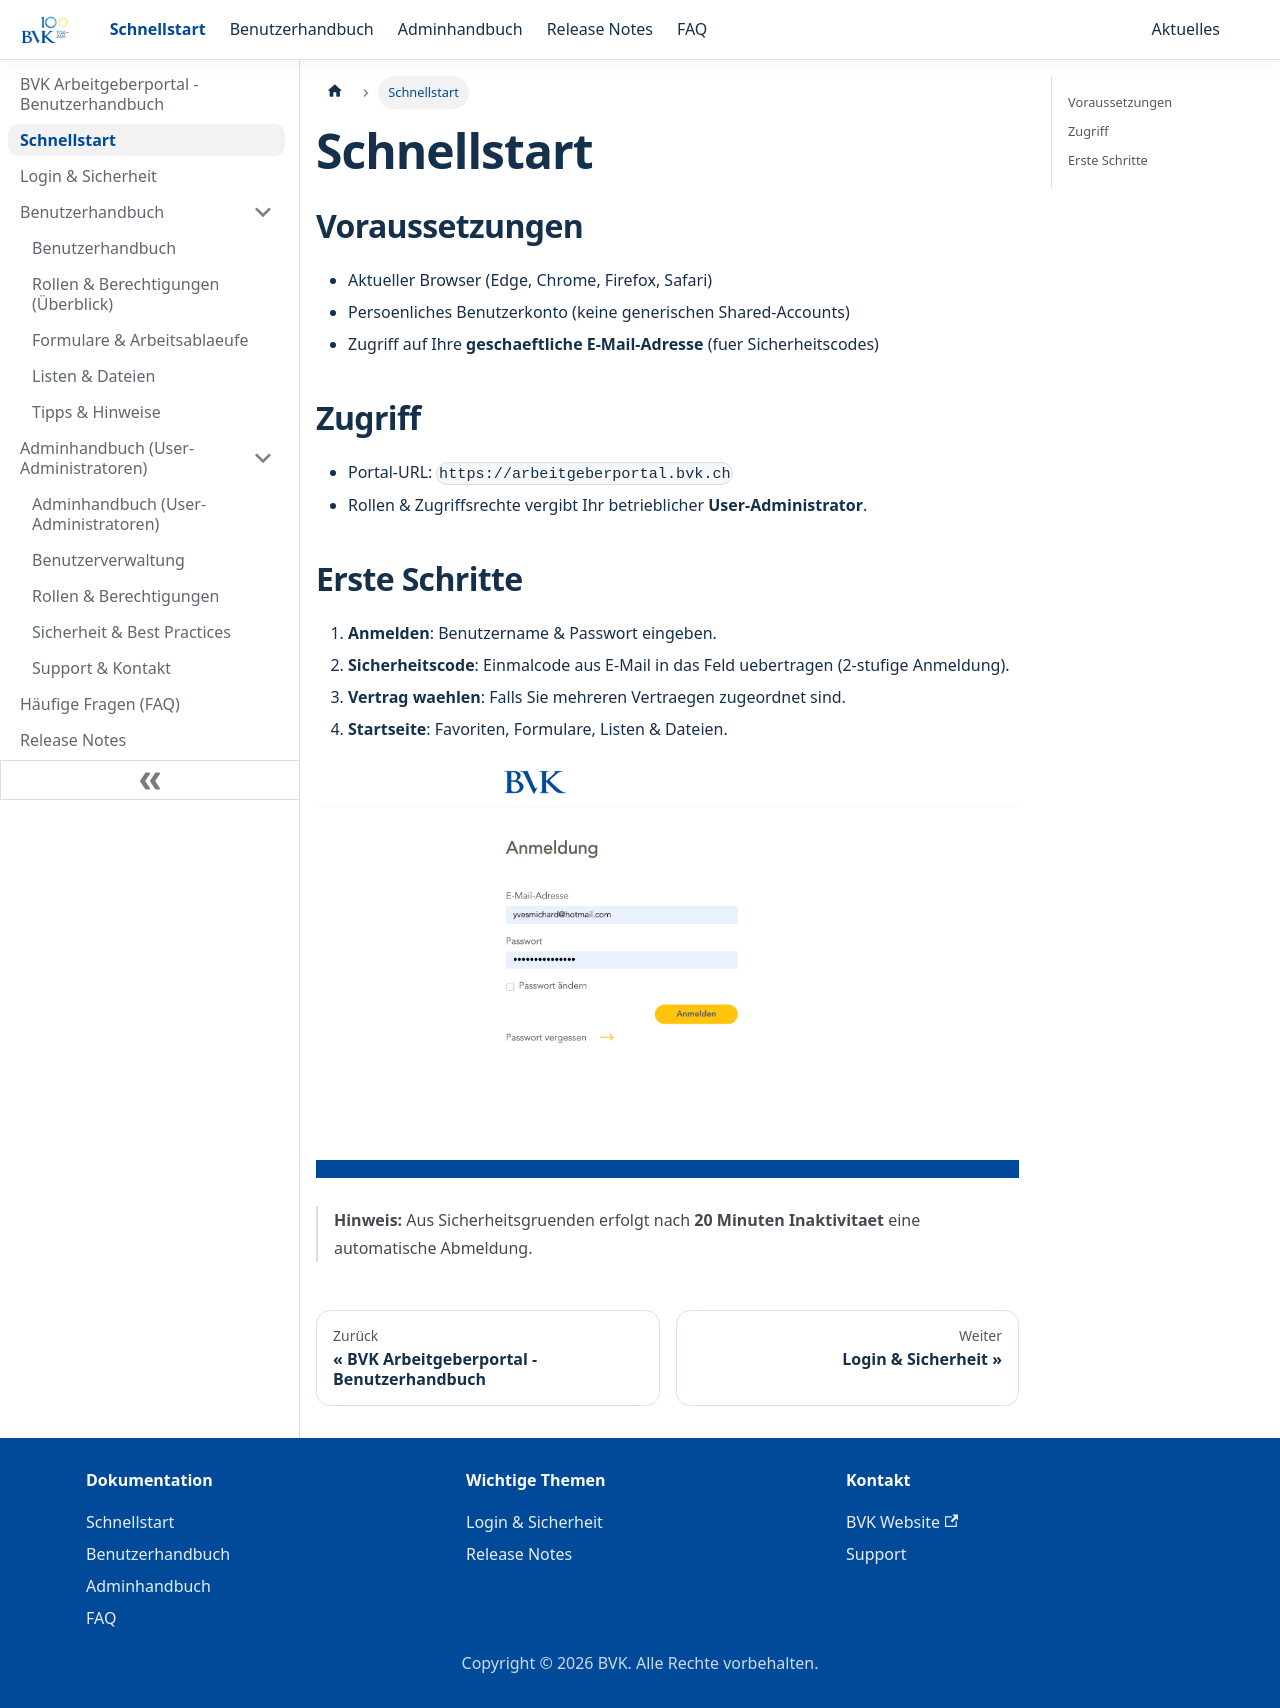

repository: Mirasch/bvk_arbeitgeberportal_doku · page: docs/getting-started/index.html · generator: docusaurus

---
id: getting-started
title: Schnellstart
sidebar_position: 2
description: Voraussetzungen, Zugriff und erste Schritte im BVK Arbeitgeberportal.
---

## Voraussetzungen
- Aktueller Browser (Edge, Chrome, Firefox, Safari)
- Persoenliches Benutzerkonto (keine generischen Shared-Accounts)
- Zugriff auf Ihre **geschaeftliche E-Mail-Adresse** (fuer Sicherheitscodes)

## Zugriff
- Portal-URL: `https://arbeitgeberportal.bvk.ch`  
- Rollen & Zugriffsrechte vergibt Ihr betrieblicher **User-Administrator**.

## Erste Schritte
1. **Anmelden**: Benutzername & Passwort eingeben.
2. **Sicherheitscode**: Einmalcode aus E-Mail in das Feld uebertragen (2-stufige Anmeldung).
3. **Vertrag waehlen**: Falls Sie mehreren Vertraegen zugeordnet sind.
4. **Startseite**: Favoriten, Formulare, Listen & Dateien.

![Login](./img/login.png)

> **Hinweis:** Aus Sicherheitsgruenden erfolgt nach **20 Minuten Inaktivitaet** eine automatische Abmeldung.
